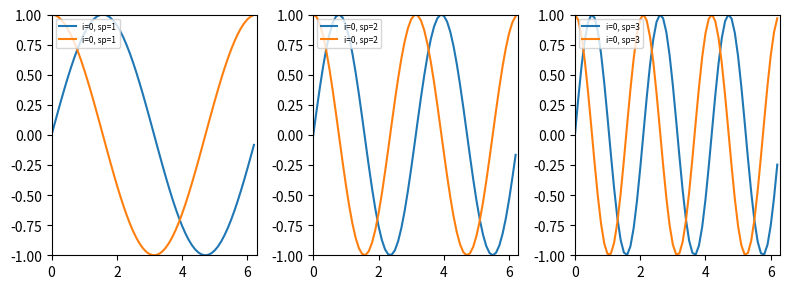

This figure's Python source:
import numpy as np
import pylab as plt
import matplotlib.animation as anim

fig, axes = plt.subplots(1,3,figsize=(8,3))
ims   = []
im1   = [ax.plot([],[], label="label")[0] for ax in axes]
im2   = [ax.plot([],[], label="label")[0] for ax in axes]
x = np.arange(0,2*np.pi,0.1)

legs = [ax.legend(loc=2, prop={'size': 6})  for ax in axes]

for ax in axes:
    ax.set_xlim([0,2*np.pi])
    ax.set_ylim([-1,1])
plt.tight_layout()
n=50
def update(i):
    for sp in range(3):
        y1 = np.sin((sp+1)*x + (i)*np.pi/n)
        y2 = np.cos((sp+1)*x + (i)*np.pi/n)

        im1[sp].set_data(x,y1)
        im2[sp].set_data(x,y2)

        lab = 'i='+str(i)+', sp='+str(sp+1)
        legs[sp].texts[0].set_text(lab)
        legs[sp].texts[1].set_text(lab)

    return im1 + im2 +legs 

ani = anim.FuncAnimation(fig,update, frames=n,blit=True)
plt.show()